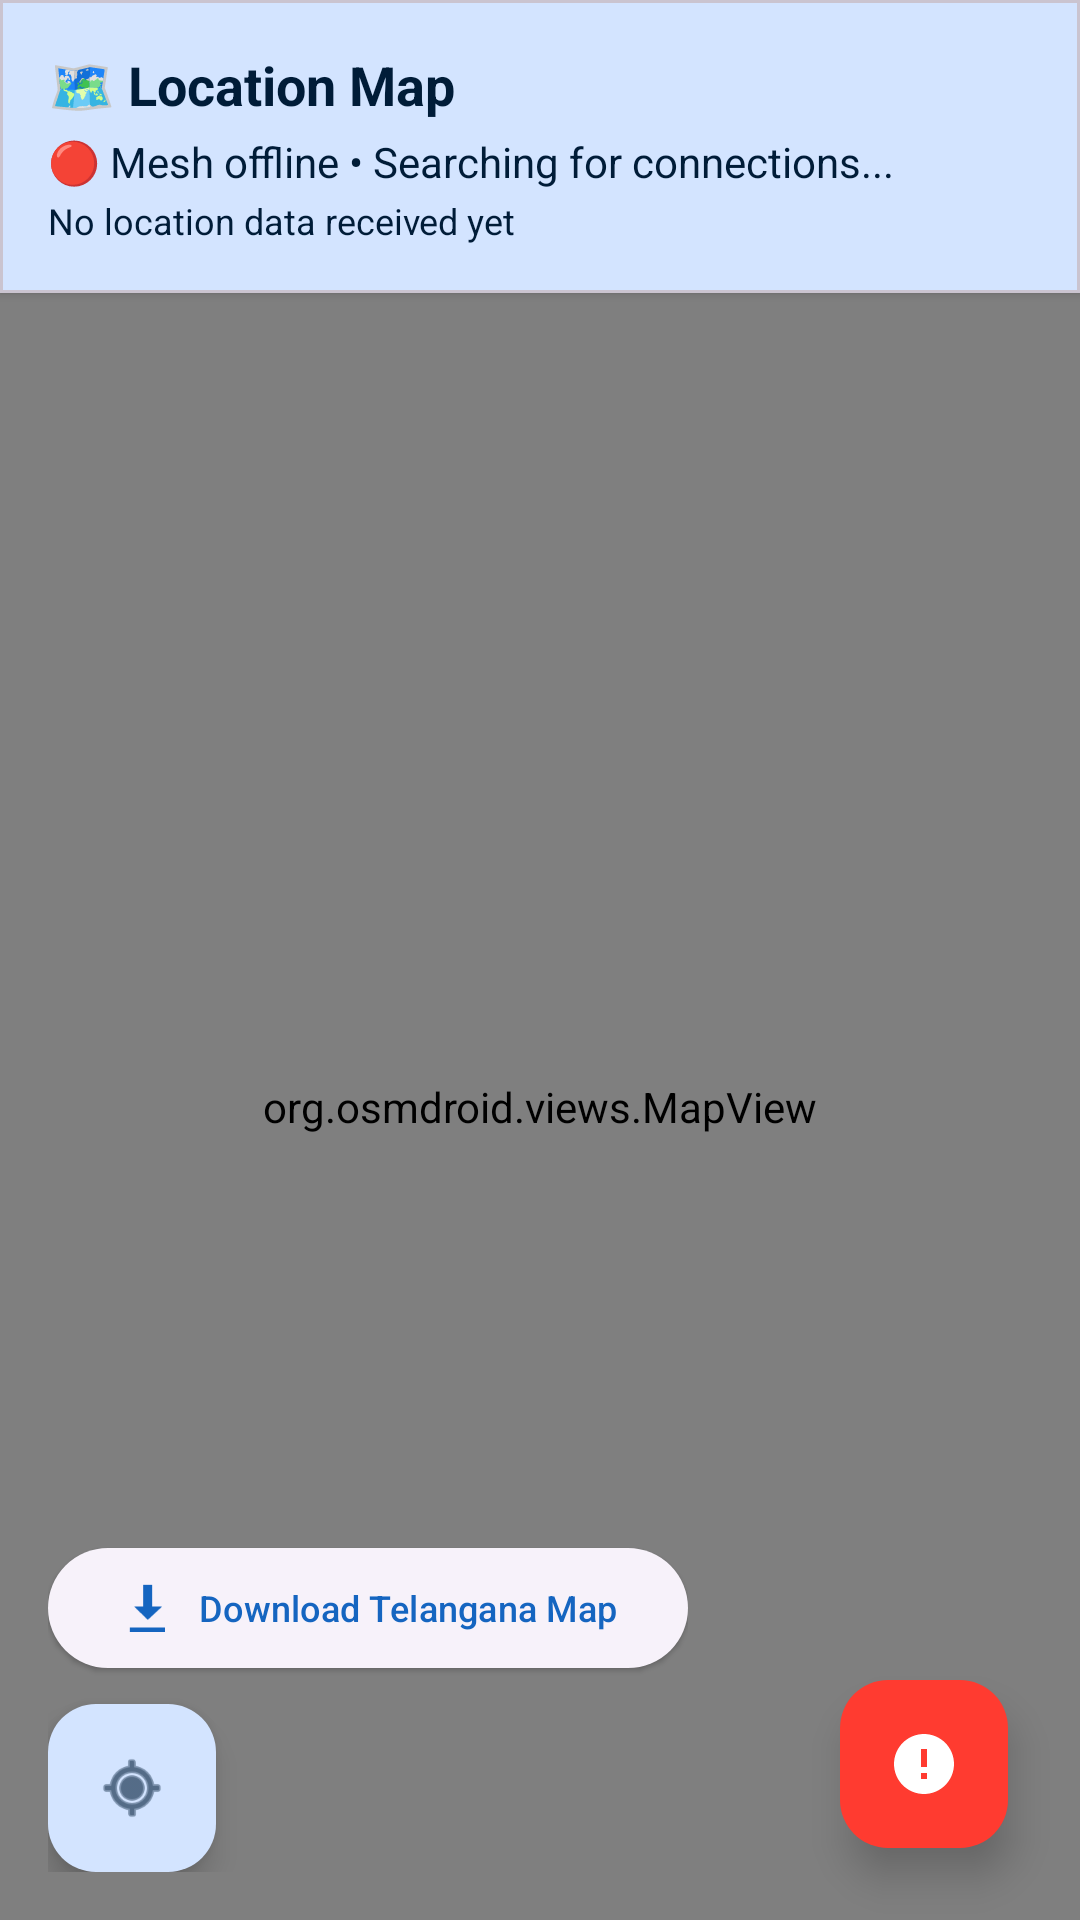

Layout XML and referenced resources for this Android screen:
<!-- AndroidManifest.xml: application theme Theme.MeshComm -->
<!-- res/layout/fragment_map.xml -->
<?xml version="1.0" encoding="utf-8"?>
<androidx.coordinatorlayout.widget.CoordinatorLayout
    xmlns:android="http://schemas.android.com/apk/res/android"
    xmlns:app="http://schemas.android.com/apk/res-auto"
    android:layout_width="match_parent"
    android:layout_height="match_parent"
    android:background="@color/md_theme_surface">

    
    <LinearLayout
        android:layout_width="match_parent"
        android:layout_height="match_parent"
        android:orientation="vertical">

        
        <com.google.android.material.card.MaterialCardView
            android:layout_width="match_parent"
            android:layout_height="wrap_content"
            app:cardCornerRadius="0dp"
            app:cardElevation="2dp"
            app:cardBackgroundColor="@color/md_theme_primaryContainer">

            <LinearLayout
                android:layout_width="match_parent"
                android:layout_height="wrap_content"
                android:orientation="vertical"
                android:padding="16dp">

                <TextView
                    android:layout_width="wrap_content"
                    android:layout_height="wrap_content"
                    android:text="🗺️ Location Map"
                    android:textColor="@color/md_theme_onPrimaryContainer"
                    android:textSize="18sp"
                    android:textStyle="bold"/>

                <TextView
                    android:id="@+id/tvMeshInfo"
                    android:layout_width="wrap_content"
                    android:layout_height="wrap_content"
                    android:layout_marginTop="4dp"
                    android:text="🔴 Mesh offline • Searching for connections..."
                    android:textColor="@color/md_theme_onPrimaryContainer"
                    android:textSize="14sp"/>

                <TextView
                    android:id="@+id/tvMapInfo"
                    android:layout_width="wrap_content"
                    android:layout_height="wrap_content"
                    android:layout_marginTop="2dp"
                    android:text="No location data received yet"
                    android:textColor="@color/md_theme_onPrimaryContainer"
                    android:textSize="12sp"/>

            </LinearLayout>
        </com.google.android.material.card.MaterialCardView>

        
        <TextView
            android:id="@+id/tvEmergencyZone"
            android:layout_width="match_parent"
            android:layout_height="wrap_content"
            android:background="#FFCDD2"
            android:padding="12dp"
            android:text="⚠️ Emergency zones detected"
            android:textColor="#C62828"
            android:textStyle="bold"
            android:textSize="14sp"
            android:visibility="gone"/>

        
        <FrameLayout
            android:layout_width="match_parent"
            android:layout_height="0dp"
            android:layout_weight="1">

            
            <org.osmdroid.views.MapView
                android:id="@+id/mapView"
                android:layout_width="match_parent"
                android:layout_height="match_parent"
                android:visibility="visible"/>

            
            <LinearLayout
                android:id="@+id/emptyState"
                android:layout_width="match_parent"
                android:layout_height="match_parent"
                android:orientation="vertical"
                android:gravity="center"
                android:padding="32dp"
                android:visibility="gone">

                <TextView
                    android:layout_width="wrap_content"
                    android:layout_height="wrap_content"
                    android:text="🗺️"
                    android:textSize="64sp"
                    android:layout_marginBottom="16dp"/>

                <TextView
                    android:layout_width="wrap_content"
                    android:layout_height="wrap_content"
                    android:text="Location permission required"
                    android:textColor="@color/md_theme_onSurfaceVariant"
                    android:textSize="18sp"
                    android:textStyle="bold"/>

                <TextView
                    android:layout_width="wrap_content"
                    android:layout_height="wrap_content"
                    android:layout_marginTop="8dp"
                    android:text="Enable location access to view the map"
                    android:textColor="@color/md_theme_onSurfaceVariant"
                    android:textSize="14sp"
                    android:gravity="center"/>
            </LinearLayout>

            
            <LinearLayout
                android:layout_width="wrap_content"
                android:layout_height="wrap_content"
                android:layout_gravity="bottom|start"
                android:layout_margin="16dp"
                android:orientation="vertical"
                android:background="@android:color/transparent">

                
                <com.google.android.material.button.MaterialButton
                    android:id="@+id/btnDownloadMap"
                    android:layout_width="wrap_content"
                    android:layout_height="wrap_content"
                    android:text="Download Telangana Map"
                    android:textSize="12sp"
                    style="@style/Widget.Material3.Button.ElevatedButton"
                    app:icon="@android:drawable/stat_sys_download"
                    app:iconGravity="start"
                    app:cornerRadius="20dp"
                    android:layout_marginBottom="8dp"/>

                
                <com.google.android.material.floatingactionbutton.FloatingActionButton
                    android:id="@+id/fabCenterLocation"
                    android:layout_width="wrap_content"
                    android:layout_height="wrap_content"
                    android:src="@android:drawable/ic_menu_mylocation"
                    app:fabSize="mini"
                    app:backgroundTint="@color/md_theme_primaryContainer"
                    app:tint="@color/md_theme_onPrimaryContainer"
                    android:contentDescription="Center on my location"/>
            </LinearLayout>

            
            <com.google.android.material.card.MaterialCardView
                android:id="@+id/downloadProgressCard"
                android:layout_width="match_parent"
                android:layout_height="wrap_content"
                android:layout_gravity="bottom"
                android:layout_margin="16dp"
                app:cardCornerRadius="12dp"
                app:cardElevation="4dp"
                android:visibility="gone">

                <LinearLayout
                    android:layout_width="match_parent"
                    android:layout_height="wrap_content"
                    android:orientation="vertical"
                    android:padding="16dp">

                    <LinearLayout
                        android:layout_width="match_parent"
                        android:layout_height="wrap_content"
                        android:orientation="horizontal"
                        android:gravity="center_vertical">

                        <TextView
                            android:id="@+id/tvDownloadStatus"
                            android:layout_width="0dp"
                            android:layout_height="wrap_content"
                            android:layout_weight="1"
                            android:text="Downloading map tiles..."
                            android:textSize="14sp"
                            android:textStyle="bold"/>

                        <TextView
                            android:id="@+id/tvDownloadProgress"
                            android:layout_width="wrap_content"
                            android:layout_height="wrap_content"
                            android:text="0%"
                            android:textSize="12sp"/>
                    </LinearLayout>

                    <com.google.android.material.progressindicator.LinearProgressIndicator
                        android:id="@+id/progressBar"
                        android:layout_width="match_parent"
                        android:layout_height="wrap_content"
                        android:layout_marginTop="8dp"
                        app:indicatorColor="@color/md_theme_primary"/>
                </LinearLayout>
            </com.google.android.material.card.MaterialCardView>
        </FrameLayout>

    </LinearLayout>

    
    <com.google.android.material.floatingactionbutton.FloatingActionButton
        android:id="@+id/fabSos"
        android:layout_width="wrap_content"
        android:layout_height="wrap_content"
        android:layout_gravity="bottom|end"
        android:layout_margin="24dp"
        android:src="@drawable/ic_sos"
        app:backgroundTint="#FF3B30"
        app:tint="@android:color/white"
        app:fabSize="normal"
        app:elevation="8dp"
        android:contentDescription="Emergency SOS"/>

</androidx.coordinatorlayout.widget.CoordinatorLayout>
<!-- resources referenced by this layout -->
<resources>
  <color name="md_theme_onPrimaryContainer">@color/md_theme_light_onPrimaryContainer</color>
  <color name="md_theme_onSurfaceVariant">@color/md_theme_light_onSurfaceVariant</color>
  <color name="md_theme_primary">@color/md_theme_light_primary</color>
  <color name="md_theme_primaryContainer">@color/md_theme_light_primaryContainer</color>
  <color name="md_theme_surface">@color/md_theme_light_surface</color>
  <!-- drawable ic_sos (drawable) -->
  <?xml version="1.0" encoding="utf-8"?>
  <vector xmlns:android="http://schemas.android.com/apk/res/android"
      android:width="24dp" android:height="24dp"
      android:viewportWidth="24" android:viewportHeight="24">
      <path android:fillColor="#D32F2F"
          android:pathData="M12,2C6.48,2 2,6.48 2,12s4.48,10 10,10 10,-4.48 10,-10S17.52,2 12,2zM13,17h-2v-2h2v2zM13,13h-2V7h2v6z"/>
  </vector>
  <color name="md_theme_light_onPrimaryContainer">#001C38</color>
  <color name="md_theme_light_onSurfaceVariant">#44474E</color>
  <color name="md_theme_light_primary">#1565C0</color>
  <color name="md_theme_light_primaryContainer">#D3E4FF</color>
  <color name="md_theme_light_surface">#FFFFFF</color>
  <color name="md_theme_onPrimary">@color/md_theme_light_onPrimary</color>
  <color name="md_theme_secondary">@color/md_theme_light_secondary</color>
  <color name="md_theme_onSecondary">@color/md_theme_light_onSecondary</color>
  <color name="md_theme_secondaryContainer">@color/md_theme_light_secondaryContainer</color>
  <color name="md_theme_onSecondaryContainer">@color/md_theme_light_onSecondaryContainer</color>
  <color name="md_theme_tertiary">@color/md_theme_light_tertiary</color>
  <color name="md_theme_onTertiary">@color/md_theme_light_onTertiary</color>
  <color name="md_theme_error">@color/md_theme_light_error</color>
  <color name="md_theme_onError">@color/md_theme_light_onError</color>
  <color name="md_theme_onSurface">@color/md_theme_light_onSurface</color>
  <color name="md_theme_surfaceVariant">@color/md_theme_light_surfaceVariant</color>
  <color name="md_theme_outline">@color/md_theme_light_outline</color>
  <color name="md_theme_background">@color/md_theme_light_background</color>
  <color name="md_theme_onBackground">@color/md_theme_light_onBackground</color>
  <style name="Widget.MeshComm.BottomNavigationView" parent="Widget.Material3.BottomNavigationView">
          <item name="labelVisibilityMode">labeled</item>
          <item name="elevation">8dp</item>
          <item name="android:layout_height">80dp</item>
          <item name="itemPaddingTop">8dp</item>
          <item name="itemPaddingBottom">8dp</item>
      </style>
  <color name="md_theme_light_onPrimary">#FFFFFF</color>
  <color name="md_theme_light_secondary">#FF6D00</color>
  <color name="md_theme_light_onSecondary">#FFFFFF</color>
  <color name="md_theme_light_secondaryContainer">#FFDCC4</color>
  <color name="md_theme_light_onSecondaryContainer">#2B1700</color>
  <color name="md_theme_light_tertiary">#006874</color>
  <color name="md_theme_light_onTertiary">#FFFFFF</color>
  <color name="md_theme_light_error">#D32F2F</color>
  <color name="md_theme_light_onError">#FFFFFF</color>
  <color name="md_theme_light_onSurface">#1A1C1E</color>
  <color name="md_theme_light_surfaceVariant">#E0E2EC</color>
  <color name="md_theme_light_outline">#74777F</color>
  <color name="md_theme_light_background">#FAFAFA</color>
  <color name="md_theme_light_onBackground">#1A1C1E</color>
</resources>
